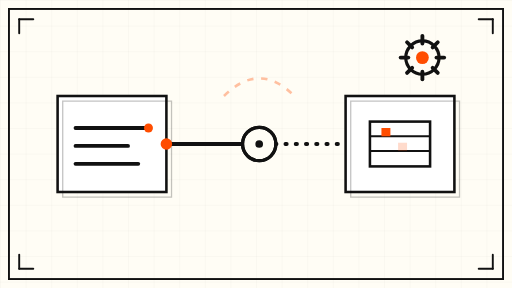
t = 0.00 s
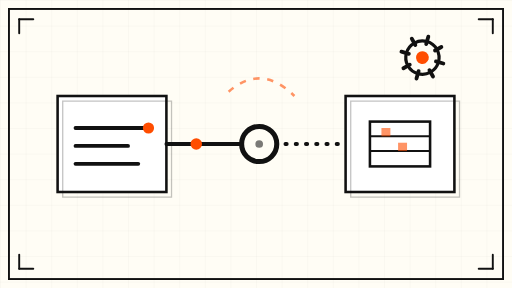
t = 1.75 s
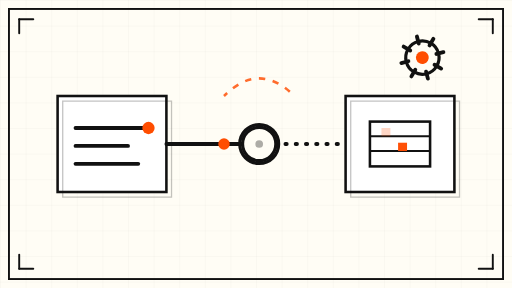
t = 3.38 s
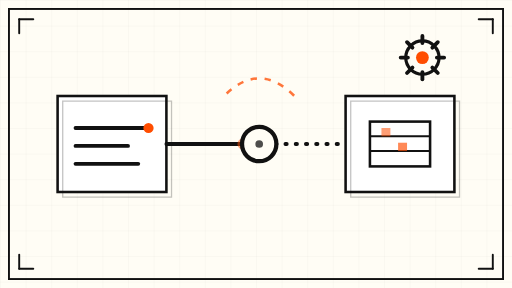
t = 5.00 s
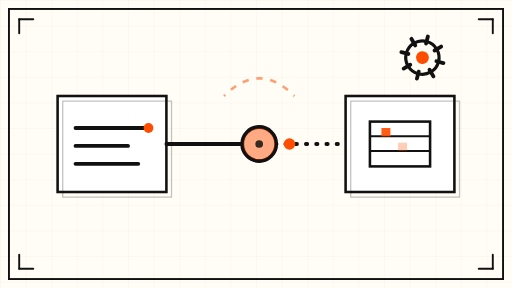
t = 6.63 s
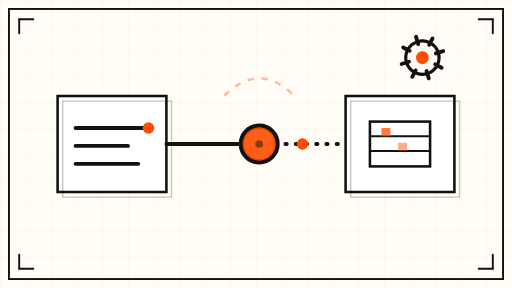
t = 8.10 s

The animated SVG that drew these frames (rendered in a browser with its animation timeline set to each time). Animation: 13 SMIL elements (animate=12,animateTransform=1); frames cover the first 8.10 s, repeats indefinitely.

<svg xmlns="http://www.w3.org/2000/svg" viewBox="0 0 800 450" role="img" aria-label="Animated schematic: a code node feeds a downstream node through a pipeline; a hollow null circle at the break fills orange as the link is repaired">
  <defs>
    <pattern id="grid" width="40" height="40" patternUnits="userSpaceOnUse">
      <path d="M 40 0 L 0 0 0 40" fill="none" stroke="#111111" stroke-opacity="0.08" stroke-width="1"/>
    </pattern>
  </defs>

  <!-- sheet -->
  <rect x="0" y="0" width="800" height="450" fill="#FFFDF5"/>
  <rect x="0" y="0" width="800" height="450" fill="url(#grid)"/>
  <rect x="14" y="14" width="772" height="422" fill="none" stroke="#111111" stroke-width="3"/>

  <!-- upstream: code node -->
  <g>
    <rect x="90" y="150" width="170" height="150" fill="#FFFFFF" stroke="#111111" stroke-width="4"/>
    <rect x="98" y="158" width="170" height="150" fill="none" stroke="#111111" stroke-width="2" stroke-opacity="0.25"/>
    <line x1="118" y1="200" x2="232" y2="200" stroke="#111111" stroke-width="6" stroke-linecap="round"/>
    <line x1="118" y1="228" x2="200" y2="228" stroke="#111111" stroke-width="6" stroke-linecap="round"/>
    <line x1="118" y1="256" x2="216" y2="256" stroke="#111111" stroke-width="6" stroke-linecap="round"/>
    <circle cx="232" cy="200" r="7" fill="#FF4D00">
      <animate attributeName="r" values="7;10;7" dur="6s" repeatCount="indefinite"/>
    </circle>
  </g>

  <!-- pipeline: upstream to break -->
  <line x1="260" y1="225" x2="380" y2="225" stroke="#111111" stroke-width="6" stroke-linecap="round"/>
  <!-- pipeline: break to downstream -->
  <line x1="430" y1="225" x2="540" y2="225" stroke="#111111" stroke-width="6" stroke-linecap="round" stroke-dasharray="2 14"/>

  <!-- travelling pulse along the pipeline -->
  <circle cx="260" cy="225" r="9" fill="#FF4D00">
    <animate attributeName="cx" values="260;380;380;260" keyTimes="0;0.45;0.55;1" dur="10s" repeatCount="indefinite"/>
    <animate attributeName="opacity" values="1;1;0;0" keyTimes="0;0.45;0.55;1" dur="10s" repeatCount="indefinite"/>
  </circle>
  <circle cx="430" cy="225" r="9" fill="#FF4D00" opacity="0">
    <animate attributeName="cx" values="430;540" dur="8s" begin="5s" repeatCount="indefinite"/>
    <animate attributeName="opacity" values="0;1;1;0" keyTimes="0;0.15;0.85;1" dur="8s" begin="5s" repeatCount="indefinite"/>
  </circle>

  <!-- the null: hollow circle at the break -->
  <g>
    <circle cx="405" cy="225" r="26" fill="#FFFDF5" stroke="#111111" stroke-width="5"/>
    <circle cx="405" cy="225" r="26" fill="#FF4D00" opacity="0">
      <animate attributeName="opacity" values="0;0;0.9;0.9;0" keyTimes="0;0.5;0.6;0.9;1" dur="12s" repeatCount="indefinite"/>
    </circle>
    <circle cx="405" cy="225" r="26" fill="none" stroke="#111111" stroke-width="5">
      <animate attributeName="r" values="26;31;26" dur="6s" repeatCount="indefinite"/>
    </circle>
    <circle cx="405" cy="225" r="6" fill="#111111">
      <animate attributeName="opacity" values="1;0.25;1" dur="6s" repeatCount="indefinite"/>
    </circle>
  </g>

  <!-- downstream node -->
  <g>
    <rect x="540" y="150" width="170" height="150" fill="#FFFFFF" stroke="#111111" stroke-width="4"/>
    <rect x="548" y="158" width="170" height="150" fill="none" stroke="#111111" stroke-width="2" stroke-opacity="0.25"/>
    <rect x="578" y="190" width="94" height="70" fill="none" stroke="#111111" stroke-width="4"/>
    <line x1="578" y1="213" x2="672" y2="213" stroke="#111111" stroke-width="3"/>
    <line x1="578" y1="236" x2="672" y2="236" stroke="#111111" stroke-width="3"/>
    <rect x="596" y="200" width="14" height="13" fill="#FF4D00">
      <animate attributeName="opacity" values="1;0.2;1" dur="7s" repeatCount="indefinite"/>
    </rect>
    <rect x="622" y="223" width="14" height="13" fill="#FF4D00">
      <animate attributeName="opacity" values="0.2;1;0.2" dur="7s" repeatCount="indefinite"/>
    </rect>
  </g>

  <!-- slow rotating gear: the runner -->
  <g transform="translate(660 90)">
    <g>
      <animateTransform attributeName="transform" type="rotate" from="0" to="360" dur="40s" repeatCount="indefinite"/>
      <circle r="26" fill="none" stroke="#111111" stroke-width="5"/>
      <circle r="10" fill="#FF4D00"/>
      <g stroke="#111111" stroke-width="6" stroke-linecap="round">
        <line x1="0" y1="-34" x2="0" y2="-22"/>
        <line x1="0" y1="22" x2="0" y2="34"/>
        <line x1="-34" y1="0" x2="-22" y2="0"/>
        <line x1="22" y1="0" x2="34" y2="0"/>
        <line x1="-24" y1="-24" x2="-16" y2="-16"/>
        <line x1="16" y1="16" x2="24" y2="24"/>
        <line x1="24" y1="-24" x2="16" y2="-16"/>
        <line x1="-16" y1="16" x2="-24" y2="24"/>
      </g>
    </g>
  </g>

  <!-- slow drifting dashed repair arc above the break -->
  <path d="M 350 150 Q 405 95 460 150" fill="none" stroke="#FF4D00" stroke-width="4" stroke-dasharray="10 12">
    <animate attributeName="stroke-dashoffset" values="0;-44" dur="8s" repeatCount="indefinite"/>
    <animate attributeName="opacity" values="0.35;0.9;0.35" dur="8s" repeatCount="indefinite"/>
  </path>

  <!-- corner ticks -->
  <g stroke="#111111" stroke-width="3" stroke-linecap="round">
    <line x1="30" y1="30" x2="52" y2="30"/>
    <line x1="30" y1="30" x2="30" y2="52"/>
    <line x1="770" y1="30" x2="748" y2="30"/>
    <line x1="770" y1="30" x2="770" y2="52"/>
    <line x1="30" y1="420" x2="52" y2="420"/>
    <line x1="30" y1="420" x2="30" y2="398"/>
    <line x1="770" y1="420" x2="748" y2="420"/>
    <line x1="770" y1="420" x2="770" y2="398"/>
  </g>
</svg>
